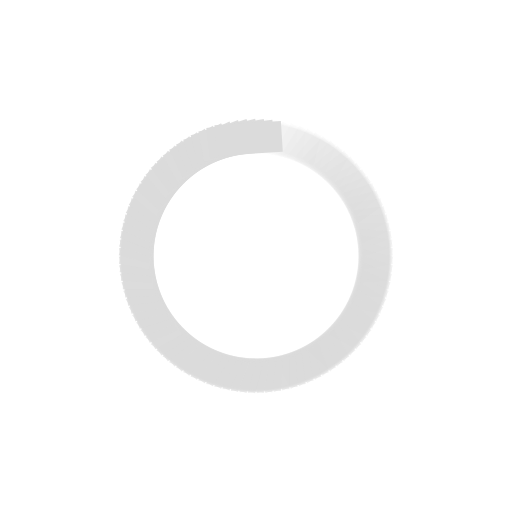
t = 0.00 s
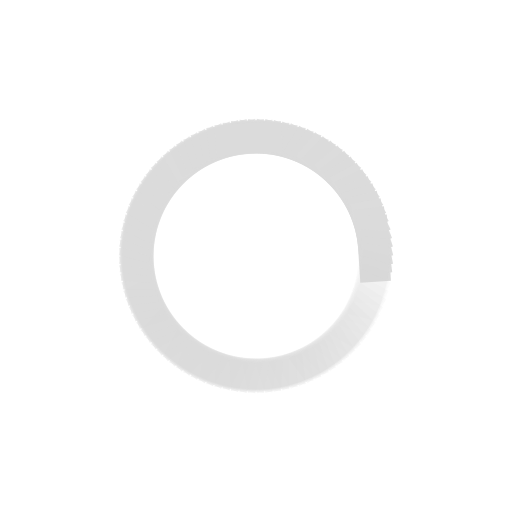
t = 0.25 s
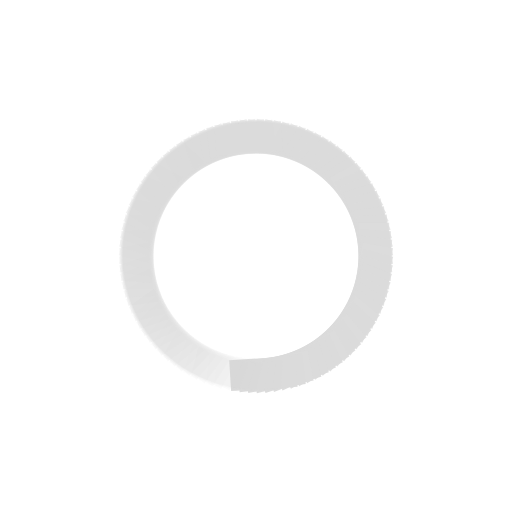
t = 0.50 s
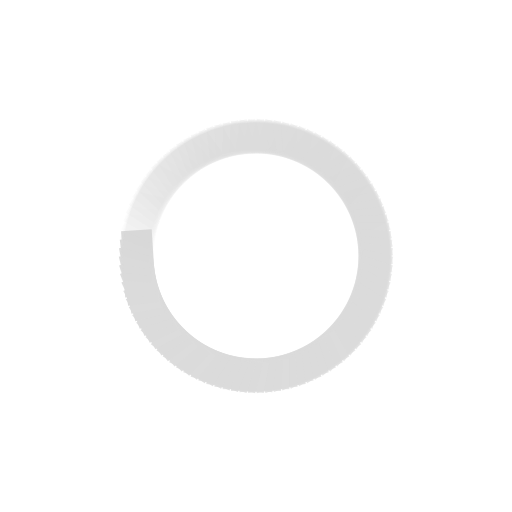
t = 0.75 s

The animated SVG that drew these frames (rendered in a browser with its animation timeline set to each time). Animation: 100 SMIL elements (animate=100); one cycle of 1.00 s, repeats indefinitely.

<svg xmlns="http://www.w3.org/2000/svg" viewBox="0 0 100 100" preserveAspectRatio="xMidYMid" width="200" height="200" style="shape-rendering: auto; display: block; background: rgba(255, 255, 255, 0);" xmlns:xlink="http://www.w3.org/1999/xlink"><g><g transform="rotate(0 50 50)">
  <rect fill="#dbdbdb" height="6" width="13" ry="0" rx="0" y="24" x="43.5">
    <animate repeatCount="indefinite" begin="-0.99s" dur="1s" keyTimes="0;1" values="1;0" attributeName="opacity"></animate>
  </rect>
</g><g transform="rotate(3.6 50 50)">
  <rect fill="#dbdbdb" height="6" width="13" ry="0" rx="0" y="24" x="43.5">
    <animate repeatCount="indefinite" begin="-0.98s" dur="1s" keyTimes="0;1" values="1;0" attributeName="opacity"></animate>
  </rect>
</g><g transform="rotate(7.2 50 50)">
  <rect fill="#dbdbdb" height="6" width="13" ry="0" rx="0" y="24" x="43.5">
    <animate repeatCount="indefinite" begin="-0.97s" dur="1s" keyTimes="0;1" values="1;0" attributeName="opacity"></animate>
  </rect>
</g><g transform="rotate(10.8 50 50)">
  <rect fill="#dbdbdb" height="6" width="13" ry="0" rx="0" y="24" x="43.5">
    <animate repeatCount="indefinite" begin="-0.96s" dur="1s" keyTimes="0;1" values="1;0" attributeName="opacity"></animate>
  </rect>
</g><g transform="rotate(14.4 50 50)">
  <rect fill="#dbdbdb" height="6" width="13" ry="0" rx="0" y="24" x="43.5">
    <animate repeatCount="indefinite" begin="-0.95s" dur="1s" keyTimes="0;1" values="1;0" attributeName="opacity"></animate>
  </rect>
</g><g transform="rotate(18 50 50)">
  <rect fill="#dbdbdb" height="6" width="13" ry="0" rx="0" y="24" x="43.5">
    <animate repeatCount="indefinite" begin="-0.94s" dur="1s" keyTimes="0;1" values="1;0" attributeName="opacity"></animate>
  </rect>
</g><g transform="rotate(21.6 50 50)">
  <rect fill="#dbdbdb" height="6" width="13" ry="0" rx="0" y="24" x="43.5">
    <animate repeatCount="indefinite" begin="-0.93s" dur="1s" keyTimes="0;1" values="1;0" attributeName="opacity"></animate>
  </rect>
</g><g transform="rotate(25.2 50 50)">
  <rect fill="#dbdbdb" height="6" width="13" ry="0" rx="0" y="24" x="43.5">
    <animate repeatCount="indefinite" begin="-0.92s" dur="1s" keyTimes="0;1" values="1;0" attributeName="opacity"></animate>
  </rect>
</g><g transform="rotate(28.8 50 50)">
  <rect fill="#dbdbdb" height="6" width="13" ry="0" rx="0" y="24" x="43.5">
    <animate repeatCount="indefinite" begin="-0.91s" dur="1s" keyTimes="0;1" values="1;0" attributeName="opacity"></animate>
  </rect>
</g><g transform="rotate(32.4 50 50)">
  <rect fill="#dbdbdb" height="6" width="13" ry="0" rx="0" y="24" x="43.5">
    <animate repeatCount="indefinite" begin="-0.9s" dur="1s" keyTimes="0;1" values="1;0" attributeName="opacity"></animate>
  </rect>
</g><g transform="rotate(36 50 50)">
  <rect fill="#dbdbdb" height="6" width="13" ry="0" rx="0" y="24" x="43.5">
    <animate repeatCount="indefinite" begin="-0.89s" dur="1s" keyTimes="0;1" values="1;0" attributeName="opacity"></animate>
  </rect>
</g><g transform="rotate(39.6 50 50)">
  <rect fill="#dbdbdb" height="6" width="13" ry="0" rx="0" y="24" x="43.5">
    <animate repeatCount="indefinite" begin="-0.88s" dur="1s" keyTimes="0;1" values="1;0" attributeName="opacity"></animate>
  </rect>
</g><g transform="rotate(43.2 50 50)">
  <rect fill="#dbdbdb" height="6" width="13" ry="0" rx="0" y="24" x="43.5">
    <animate repeatCount="indefinite" begin="-0.87s" dur="1s" keyTimes="0;1" values="1;0" attributeName="opacity"></animate>
  </rect>
</g><g transform="rotate(46.8 50 50)">
  <rect fill="#dbdbdb" height="6" width="13" ry="0" rx="0" y="24" x="43.5">
    <animate repeatCount="indefinite" begin="-0.86s" dur="1s" keyTimes="0;1" values="1;0" attributeName="opacity"></animate>
  </rect>
</g><g transform="rotate(50.4 50 50)">
  <rect fill="#dbdbdb" height="6" width="13" ry="0" rx="0" y="24" x="43.5">
    <animate repeatCount="indefinite" begin="-0.85s" dur="1s" keyTimes="0;1" values="1;0" attributeName="opacity"></animate>
  </rect>
</g><g transform="rotate(54 50 50)">
  <rect fill="#dbdbdb" height="6" width="13" ry="0" rx="0" y="24" x="43.5">
    <animate repeatCount="indefinite" begin="-0.84s" dur="1s" keyTimes="0;1" values="1;0" attributeName="opacity"></animate>
  </rect>
</g><g transform="rotate(57.6 50 50)">
  <rect fill="#dbdbdb" height="6" width="13" ry="0" rx="0" y="24" x="43.5">
    <animate repeatCount="indefinite" begin="-0.83s" dur="1s" keyTimes="0;1" values="1;0" attributeName="opacity"></animate>
  </rect>
</g><g transform="rotate(61.2 50 50)">
  <rect fill="#dbdbdb" height="6" width="13" ry="0" rx="0" y="24" x="43.5">
    <animate repeatCount="indefinite" begin="-0.82s" dur="1s" keyTimes="0;1" values="1;0" attributeName="opacity"></animate>
  </rect>
</g><g transform="rotate(64.8 50 50)">
  <rect fill="#dbdbdb" height="6" width="13" ry="0" rx="0" y="24" x="43.5">
    <animate repeatCount="indefinite" begin="-0.81s" dur="1s" keyTimes="0;1" values="1;0" attributeName="opacity"></animate>
  </rect>
</g><g transform="rotate(68.4 50 50)">
  <rect fill="#dbdbdb" height="6" width="13" ry="0" rx="0" y="24" x="43.5">
    <animate repeatCount="indefinite" begin="-0.8s" dur="1s" keyTimes="0;1" values="1;0" attributeName="opacity"></animate>
  </rect>
</g><g transform="rotate(72 50 50)">
  <rect fill="#dbdbdb" height="6" width="13" ry="0" rx="0" y="24" x="43.5">
    <animate repeatCount="indefinite" begin="-0.79s" dur="1s" keyTimes="0;1" values="1;0" attributeName="opacity"></animate>
  </rect>
</g><g transform="rotate(75.6 50 50)">
  <rect fill="#dbdbdb" height="6" width="13" ry="0" rx="0" y="24" x="43.5">
    <animate repeatCount="indefinite" begin="-0.78s" dur="1s" keyTimes="0;1" values="1;0" attributeName="opacity"></animate>
  </rect>
</g><g transform="rotate(79.2 50 50)">
  <rect fill="#dbdbdb" height="6" width="13" ry="0" rx="0" y="24" x="43.5">
    <animate repeatCount="indefinite" begin="-0.77s" dur="1s" keyTimes="0;1" values="1;0" attributeName="opacity"></animate>
  </rect>
</g><g transform="rotate(82.8 50 50)">
  <rect fill="#dbdbdb" height="6" width="13" ry="0" rx="0" y="24" x="43.5">
    <animate repeatCount="indefinite" begin="-0.76s" dur="1s" keyTimes="0;1" values="1;0" attributeName="opacity"></animate>
  </rect>
</g><g transform="rotate(86.4 50 50)">
  <rect fill="#dbdbdb" height="6" width="13" ry="0" rx="0" y="24" x="43.5">
    <animate repeatCount="indefinite" begin="-0.75s" dur="1s" keyTimes="0;1" values="1;0" attributeName="opacity"></animate>
  </rect>
</g><g transform="rotate(90 50 50)">
  <rect fill="#dbdbdb" height="6" width="13" ry="0" rx="0" y="24" x="43.5">
    <animate repeatCount="indefinite" begin="-0.74s" dur="1s" keyTimes="0;1" values="1;0" attributeName="opacity"></animate>
  </rect>
</g><g transform="rotate(93.6 50 50)">
  <rect fill="#dbdbdb" height="6" width="13" ry="0" rx="0" y="24" x="43.5">
    <animate repeatCount="indefinite" begin="-0.73s" dur="1s" keyTimes="0;1" values="1;0" attributeName="opacity"></animate>
  </rect>
</g><g transform="rotate(97.2 50 50)">
  <rect fill="#dbdbdb" height="6" width="13" ry="0" rx="0" y="24" x="43.5">
    <animate repeatCount="indefinite" begin="-0.72s" dur="1s" keyTimes="0;1" values="1;0" attributeName="opacity"></animate>
  </rect>
</g><g transform="rotate(100.8 50 50)">
  <rect fill="#dbdbdb" height="6" width="13" ry="0" rx="0" y="24" x="43.5">
    <animate repeatCount="indefinite" begin="-0.71s" dur="1s" keyTimes="0;1" values="1;0" attributeName="opacity"></animate>
  </rect>
</g><g transform="rotate(104.4 50 50)">
  <rect fill="#dbdbdb" height="6" width="13" ry="0" rx="0" y="24" x="43.5">
    <animate repeatCount="indefinite" begin="-0.7s" dur="1s" keyTimes="0;1" values="1;0" attributeName="opacity"></animate>
  </rect>
</g><g transform="rotate(108 50 50)">
  <rect fill="#dbdbdb" height="6" width="13" ry="0" rx="0" y="24" x="43.5">
    <animate repeatCount="indefinite" begin="-0.69s" dur="1s" keyTimes="0;1" values="1;0" attributeName="opacity"></animate>
  </rect>
</g><g transform="rotate(111.6 50 50)">
  <rect fill="#dbdbdb" height="6" width="13" ry="0" rx="0" y="24" x="43.5">
    <animate repeatCount="indefinite" begin="-0.68s" dur="1s" keyTimes="0;1" values="1;0" attributeName="opacity"></animate>
  </rect>
</g><g transform="rotate(115.2 50 50)">
  <rect fill="#dbdbdb" height="6" width="13" ry="0" rx="0" y="24" x="43.5">
    <animate repeatCount="indefinite" begin="-0.67s" dur="1s" keyTimes="0;1" values="1;0" attributeName="opacity"></animate>
  </rect>
</g><g transform="rotate(118.8 50 50)">
  <rect fill="#dbdbdb" height="6" width="13" ry="0" rx="0" y="24" x="43.5">
    <animate repeatCount="indefinite" begin="-0.66s" dur="1s" keyTimes="0;1" values="1;0" attributeName="opacity"></animate>
  </rect>
</g><g transform="rotate(122.4 50 50)">
  <rect fill="#dbdbdb" height="6" width="13" ry="0" rx="0" y="24" x="43.5">
    <animate repeatCount="indefinite" begin="-0.65s" dur="1s" keyTimes="0;1" values="1;0" attributeName="opacity"></animate>
  </rect>
</g><g transform="rotate(126 50 50)">
  <rect fill="#dbdbdb" height="6" width="13" ry="0" rx="0" y="24" x="43.5">
    <animate repeatCount="indefinite" begin="-0.64s" dur="1s" keyTimes="0;1" values="1;0" attributeName="opacity"></animate>
  </rect>
</g><g transform="rotate(129.6 50 50)">
  <rect fill="#dbdbdb" height="6" width="13" ry="0" rx="0" y="24" x="43.5">
    <animate repeatCount="indefinite" begin="-0.63s" dur="1s" keyTimes="0;1" values="1;0" attributeName="opacity"></animate>
  </rect>
</g><g transform="rotate(133.2 50 50)">
  <rect fill="#dbdbdb" height="6" width="13" ry="0" rx="0" y="24" x="43.5">
    <animate repeatCount="indefinite" begin="-0.62s" dur="1s" keyTimes="0;1" values="1;0" attributeName="opacity"></animate>
  </rect>
</g><g transform="rotate(136.8 50 50)">
  <rect fill="#dbdbdb" height="6" width="13" ry="0" rx="0" y="24" x="43.5">
    <animate repeatCount="indefinite" begin="-0.61s" dur="1s" keyTimes="0;1" values="1;0" attributeName="opacity"></animate>
  </rect>
</g><g transform="rotate(140.4 50 50)">
  <rect fill="#dbdbdb" height="6" width="13" ry="0" rx="0" y="24" x="43.5">
    <animate repeatCount="indefinite" begin="-0.6s" dur="1s" keyTimes="0;1" values="1;0" attributeName="opacity"></animate>
  </rect>
</g><g transform="rotate(144 50 50)">
  <rect fill="#dbdbdb" height="6" width="13" ry="0" rx="0" y="24" x="43.5">
    <animate repeatCount="indefinite" begin="-0.59s" dur="1s" keyTimes="0;1" values="1;0" attributeName="opacity"></animate>
  </rect>
</g><g transform="rotate(147.6 50 50)">
  <rect fill="#dbdbdb" height="6" width="13" ry="0" rx="0" y="24" x="43.5">
    <animate repeatCount="indefinite" begin="-0.58s" dur="1s" keyTimes="0;1" values="1;0" attributeName="opacity"></animate>
  </rect>
</g><g transform="rotate(151.2 50 50)">
  <rect fill="#dbdbdb" height="6" width="13" ry="0" rx="0" y="24" x="43.5">
    <animate repeatCount="indefinite" begin="-0.57s" dur="1s" keyTimes="0;1" values="1;0" attributeName="opacity"></animate>
  </rect>
</g><g transform="rotate(154.8 50 50)">
  <rect fill="#dbdbdb" height="6" width="13" ry="0" rx="0" y="24" x="43.5">
    <animate repeatCount="indefinite" begin="-0.56s" dur="1s" keyTimes="0;1" values="1;0" attributeName="opacity"></animate>
  </rect>
</g><g transform="rotate(158.4 50 50)">
  <rect fill="#dbdbdb" height="6" width="13" ry="0" rx="0" y="24" x="43.5">
    <animate repeatCount="indefinite" begin="-0.55s" dur="1s" keyTimes="0;1" values="1;0" attributeName="opacity"></animate>
  </rect>
</g><g transform="rotate(162 50 50)">
  <rect fill="#dbdbdb" height="6" width="13" ry="0" rx="0" y="24" x="43.5">
    <animate repeatCount="indefinite" begin="-0.54s" dur="1s" keyTimes="0;1" values="1;0" attributeName="opacity"></animate>
  </rect>
</g><g transform="rotate(165.6 50 50)">
  <rect fill="#dbdbdb" height="6" width="13" ry="0" rx="0" y="24" x="43.5">
    <animate repeatCount="indefinite" begin="-0.53s" dur="1s" keyTimes="0;1" values="1;0" attributeName="opacity"></animate>
  </rect>
</g><g transform="rotate(169.2 50 50)">
  <rect fill="#dbdbdb" height="6" width="13" ry="0" rx="0" y="24" x="43.5">
    <animate repeatCount="indefinite" begin="-0.52s" dur="1s" keyTimes="0;1" values="1;0" attributeName="opacity"></animate>
  </rect>
</g><g transform="rotate(172.8 50 50)">
  <rect fill="#dbdbdb" height="6" width="13" ry="0" rx="0" y="24" x="43.5">
    <animate repeatCount="indefinite" begin="-0.51s" dur="1s" keyTimes="0;1" values="1;0" attributeName="opacity"></animate>
  </rect>
</g><g transform="rotate(176.4 50 50)">
  <rect fill="#dbdbdb" height="6" width="13" ry="0" rx="0" y="24" x="43.5">
    <animate repeatCount="indefinite" begin="-0.5s" dur="1s" keyTimes="0;1" values="1;0" attributeName="opacity"></animate>
  </rect>
</g><g transform="rotate(180 50 50)">
  <rect fill="#dbdbdb" height="6" width="13" ry="0" rx="0" y="24" x="43.5">
    <animate repeatCount="indefinite" begin="-0.49s" dur="1s" keyTimes="0;1" values="1;0" attributeName="opacity"></animate>
  </rect>
</g><g transform="rotate(183.6 50 50)">
  <rect fill="#dbdbdb" height="6" width="13" ry="0" rx="0" y="24" x="43.5">
    <animate repeatCount="indefinite" begin="-0.48s" dur="1s" keyTimes="0;1" values="1;0" attributeName="opacity"></animate>
  </rect>
</g><g transform="rotate(187.2 50 50)">
  <rect fill="#dbdbdb" height="6" width="13" ry="0" rx="0" y="24" x="43.5">
    <animate repeatCount="indefinite" begin="-0.47s" dur="1s" keyTimes="0;1" values="1;0" attributeName="opacity"></animate>
  </rect>
</g><g transform="rotate(190.8 50 50)">
  <rect fill="#dbdbdb" height="6" width="13" ry="0" rx="0" y="24" x="43.5">
    <animate repeatCount="indefinite" begin="-0.46s" dur="1s" keyTimes="0;1" values="1;0" attributeName="opacity"></animate>
  </rect>
</g><g transform="rotate(194.4 50 50)">
  <rect fill="#dbdbdb" height="6" width="13" ry="0" rx="0" y="24" x="43.5">
    <animate repeatCount="indefinite" begin="-0.45s" dur="1s" keyTimes="0;1" values="1;0" attributeName="opacity"></animate>
  </rect>
</g><g transform="rotate(198 50 50)">
  <rect fill="#dbdbdb" height="6" width="13" ry="0" rx="0" y="24" x="43.5">
    <animate repeatCount="indefinite" begin="-0.44s" dur="1s" keyTimes="0;1" values="1;0" attributeName="opacity"></animate>
  </rect>
</g><g transform="rotate(201.6 50 50)">
  <rect fill="#dbdbdb" height="6" width="13" ry="0" rx="0" y="24" x="43.5">
    <animate repeatCount="indefinite" begin="-0.43s" dur="1s" keyTimes="0;1" values="1;0" attributeName="opacity"></animate>
  </rect>
</g><g transform="rotate(205.2 50 50)">
  <rect fill="#dbdbdb" height="6" width="13" ry="0" rx="0" y="24" x="43.5">
    <animate repeatCount="indefinite" begin="-0.42s" dur="1s" keyTimes="0;1" values="1;0" attributeName="opacity"></animate>
  </rect>
</g><g transform="rotate(208.8 50 50)">
  <rect fill="#dbdbdb" height="6" width="13" ry="0" rx="0" y="24" x="43.5">
    <animate repeatCount="indefinite" begin="-0.41s" dur="1s" keyTimes="0;1" values="1;0" attributeName="opacity"></animate>
  </rect>
</g><g transform="rotate(212.4 50 50)">
  <rect fill="#dbdbdb" height="6" width="13" ry="0" rx="0" y="24" x="43.5">
    <animate repeatCount="indefinite" begin="-0.4s" dur="1s" keyTimes="0;1" values="1;0" attributeName="opacity"></animate>
  </rect>
</g><g transform="rotate(216 50 50)">
  <rect fill="#dbdbdb" height="6" width="13" ry="0" rx="0" y="24" x="43.5">
    <animate repeatCount="indefinite" begin="-0.39s" dur="1s" keyTimes="0;1" values="1;0" attributeName="opacity"></animate>
  </rect>
</g><g transform="rotate(219.6 50 50)">
  <rect fill="#dbdbdb" height="6" width="13" ry="0" rx="0" y="24" x="43.5">
    <animate repeatCount="indefinite" begin="-0.38s" dur="1s" keyTimes="0;1" values="1;0" attributeName="opacity"></animate>
  </rect>
</g><g transform="rotate(223.2 50 50)">
  <rect fill="#dbdbdb" height="6" width="13" ry="0" rx="0" y="24" x="43.5">
    <animate repeatCount="indefinite" begin="-0.37s" dur="1s" keyTimes="0;1" values="1;0" attributeName="opacity"></animate>
  </rect>
</g><g transform="rotate(226.8 50 50)">
  <rect fill="#dbdbdb" height="6" width="13" ry="0" rx="0" y="24" x="43.5">
    <animate repeatCount="indefinite" begin="-0.36s" dur="1s" keyTimes="0;1" values="1;0" attributeName="opacity"></animate>
  </rect>
</g><g transform="rotate(230.4 50 50)">
  <rect fill="#dbdbdb" height="6" width="13" ry="0" rx="0" y="24" x="43.5">
    <animate repeatCount="indefinite" begin="-0.35s" dur="1s" keyTimes="0;1" values="1;0" attributeName="opacity"></animate>
  </rect>
</g><g transform="rotate(234 50 50)">
  <rect fill="#dbdbdb" height="6" width="13" ry="0" rx="0" y="24" x="43.5">
    <animate repeatCount="indefinite" begin="-0.34s" dur="1s" keyTimes="0;1" values="1;0" attributeName="opacity"></animate>
  </rect>
</g><g transform="rotate(237.6 50 50)">
  <rect fill="#dbdbdb" height="6" width="13" ry="0" rx="0" y="24" x="43.5">
    <animate repeatCount="indefinite" begin="-0.33s" dur="1s" keyTimes="0;1" values="1;0" attributeName="opacity"></animate>
  </rect>
</g><g transform="rotate(241.2 50 50)">
  <rect fill="#dbdbdb" height="6" width="13" ry="0" rx="0" y="24" x="43.5">
    <animate repeatCount="indefinite" begin="-0.32s" dur="1s" keyTimes="0;1" values="1;0" attributeName="opacity"></animate>
  </rect>
</g><g transform="rotate(244.8 50 50)">
  <rect fill="#dbdbdb" height="6" width="13" ry="0" rx="0" y="24" x="43.5">
    <animate repeatCount="indefinite" begin="-0.31s" dur="1s" keyTimes="0;1" values="1;0" attributeName="opacity"></animate>
  </rect>
</g><g transform="rotate(248.4 50 50)">
  <rect fill="#dbdbdb" height="6" width="13" ry="0" rx="0" y="24" x="43.5">
    <animate repeatCount="indefinite" begin="-0.3s" dur="1s" keyTimes="0;1" values="1;0" attributeName="opacity"></animate>
  </rect>
</g><g transform="rotate(252 50 50)">
  <rect fill="#dbdbdb" height="6" width="13" ry="0" rx="0" y="24" x="43.5">
    <animate repeatCount="indefinite" begin="-0.29s" dur="1s" keyTimes="0;1" values="1;0" attributeName="opacity"></animate>
  </rect>
</g><g transform="rotate(255.6 50 50)">
  <rect fill="#dbdbdb" height="6" width="13" ry="0" rx="0" y="24" x="43.5">
    <animate repeatCount="indefinite" begin="-0.28s" dur="1s" keyTimes="0;1" values="1;0" attributeName="opacity"></animate>
  </rect>
</g><g transform="rotate(259.2 50 50)">
  <rect fill="#dbdbdb" height="6" width="13" ry="0" rx="0" y="24" x="43.5">
    <animate repeatCount="indefinite" begin="-0.27s" dur="1s" keyTimes="0;1" values="1;0" attributeName="opacity"></animate>
  </rect>
</g><g transform="rotate(262.8 50 50)">
  <rect fill="#dbdbdb" height="6" width="13" ry="0" rx="0" y="24" x="43.5">
    <animate repeatCount="indefinite" begin="-0.26s" dur="1s" keyTimes="0;1" values="1;0" attributeName="opacity"></animate>
  </rect>
</g><g transform="rotate(266.4 50 50)">
  <rect fill="#dbdbdb" height="6" width="13" ry="0" rx="0" y="24" x="43.5">
    <animate repeatCount="indefinite" begin="-0.25s" dur="1s" keyTimes="0;1" values="1;0" attributeName="opacity"></animate>
  </rect>
</g><g transform="rotate(270 50 50)">
  <rect fill="#dbdbdb" height="6" width="13" ry="0" rx="0" y="24" x="43.5">
    <animate repeatCount="indefinite" begin="-0.24s" dur="1s" keyTimes="0;1" values="1;0" attributeName="opacity"></animate>
  </rect>
</g><g transform="rotate(273.6 50 50)">
  <rect fill="#dbdbdb" height="6" width="13" ry="0" rx="0" y="24" x="43.5">
    <animate repeatCount="indefinite" begin="-0.23s" dur="1s" keyTimes="0;1" values="1;0" attributeName="opacity"></animate>
  </rect>
</g><g transform="rotate(277.2 50 50)">
  <rect fill="#dbdbdb" height="6" width="13" ry="0" rx="0" y="24" x="43.5">
    <animate repeatCount="indefinite" begin="-0.22s" dur="1s" keyTimes="0;1" values="1;0" attributeName="opacity"></animate>
  </rect>
</g><g transform="rotate(280.8 50 50)">
  <rect fill="#dbdbdb" height="6" width="13" ry="0" rx="0" y="24" x="43.5">
    <animate repeatCount="indefinite" begin="-0.21s" dur="1s" keyTimes="0;1" values="1;0" attributeName="opacity"></animate>
  </rect>
</g><g transform="rotate(284.4 50 50)">
  <rect fill="#dbdbdb" height="6" width="13" ry="0" rx="0" y="24" x="43.5">
    <animate repeatCount="indefinite" begin="-0.2s" dur="1s" keyTimes="0;1" values="1;0" attributeName="opacity"></animate>
  </rect>
</g><g transform="rotate(288 50 50)">
  <rect fill="#dbdbdb" height="6" width="13" ry="0" rx="0" y="24" x="43.5">
    <animate repeatCount="indefinite" begin="-0.19s" dur="1s" keyTimes="0;1" values="1;0" attributeName="opacity"></animate>
  </rect>
</g><g transform="rotate(291.6 50 50)">
  <rect fill="#dbdbdb" height="6" width="13" ry="0" rx="0" y="24" x="43.5">
    <animate repeatCount="indefinite" begin="-0.18s" dur="1s" keyTimes="0;1" values="1;0" attributeName="opacity"></animate>
  </rect>
</g><g transform="rotate(295.2 50 50)">
  <rect fill="#dbdbdb" height="6" width="13" ry="0" rx="0" y="24" x="43.5">
    <animate repeatCount="indefinite" begin="-0.17s" dur="1s" keyTimes="0;1" values="1;0" attributeName="opacity"></animate>
  </rect>
</g><g transform="rotate(298.8 50 50)">
  <rect fill="#dbdbdb" height="6" width="13" ry="0" rx="0" y="24" x="43.5">
    <animate repeatCount="indefinite" begin="-0.16s" dur="1s" keyTimes="0;1" values="1;0" attributeName="opacity"></animate>
  </rect>
</g><g transform="rotate(302.4 50 50)">
  <rect fill="#dbdbdb" height="6" width="13" ry="0" rx="0" y="24" x="43.5">
    <animate repeatCount="indefinite" begin="-0.15s" dur="1s" keyTimes="0;1" values="1;0" attributeName="opacity"></animate>
  </rect>
</g><g transform="rotate(306 50 50)">
  <rect fill="#dbdbdb" height="6" width="13" ry="0" rx="0" y="24" x="43.5">
    <animate repeatCount="indefinite" begin="-0.14s" dur="1s" keyTimes="0;1" values="1;0" attributeName="opacity"></animate>
  </rect>
</g><g transform="rotate(309.6 50 50)">
  <rect fill="#dbdbdb" height="6" width="13" ry="0" rx="0" y="24" x="43.5">
    <animate repeatCount="indefinite" begin="-0.13s" dur="1s" keyTimes="0;1" values="1;0" attributeName="opacity"></animate>
  </rect>
</g><g transform="rotate(313.2 50 50)">
  <rect fill="#dbdbdb" height="6" width="13" ry="0" rx="0" y="24" x="43.5">
    <animate repeatCount="indefinite" begin="-0.12s" dur="1s" keyTimes="0;1" values="1;0" attributeName="opacity"></animate>
  </rect>
</g><g transform="rotate(316.8 50 50)">
  <rect fill="#dbdbdb" height="6" width="13" ry="0" rx="0" y="24" x="43.5">
    <animate repeatCount="indefinite" begin="-0.11s" dur="1s" keyTimes="0;1" values="1;0" attributeName="opacity"></animate>
  </rect>
</g><g transform="rotate(320.4 50 50)">
  <rect fill="#dbdbdb" height="6" width="13" ry="0" rx="0" y="24" x="43.5">
    <animate repeatCount="indefinite" begin="-0.1s" dur="1s" keyTimes="0;1" values="1;0" attributeName="opacity"></animate>
  </rect>
</g><g transform="rotate(324 50 50)">
  <rect fill="#dbdbdb" height="6" width="13" ry="0" rx="0" y="24" x="43.5">
    <animate repeatCount="indefinite" begin="-0.09s" dur="1s" keyTimes="0;1" values="1;0" attributeName="opacity"></animate>
  </rect>
</g><g transform="rotate(327.6 50 50)">
  <rect fill="#dbdbdb" height="6" width="13" ry="0" rx="0" y="24" x="43.5">
    <animate repeatCount="indefinite" begin="-0.08s" dur="1s" keyTimes="0;1" values="1;0" attributeName="opacity"></animate>
  </rect>
</g><g transform="rotate(331.2 50 50)">
  <rect fill="#dbdbdb" height="6" width="13" ry="0" rx="0" y="24" x="43.5">
    <animate repeatCount="indefinite" begin="-0.07s" dur="1s" keyTimes="0;1" values="1;0" attributeName="opacity"></animate>
  </rect>
</g><g transform="rotate(334.8 50 50)">
  <rect fill="#dbdbdb" height="6" width="13" ry="0" rx="0" y="24" x="43.5">
    <animate repeatCount="indefinite" begin="-0.06s" dur="1s" keyTimes="0;1" values="1;0" attributeName="opacity"></animate>
  </rect>
</g><g transform="rotate(338.4 50 50)">
  <rect fill="#dbdbdb" height="6" width="13" ry="0" rx="0" y="24" x="43.5">
    <animate repeatCount="indefinite" begin="-0.05s" dur="1s" keyTimes="0;1" values="1;0" attributeName="opacity"></animate>
  </rect>
</g><g transform="rotate(342 50 50)">
  <rect fill="#dbdbdb" height="6" width="13" ry="0" rx="0" y="24" x="43.5">
    <animate repeatCount="indefinite" begin="-0.04s" dur="1s" keyTimes="0;1" values="1;0" attributeName="opacity"></animate>
  </rect>
</g><g transform="rotate(345.6 50 50)">
  <rect fill="#dbdbdb" height="6" width="13" ry="0" rx="0" y="24" x="43.5">
    <animate repeatCount="indefinite" begin="-0.03s" dur="1s" keyTimes="0;1" values="1;0" attributeName="opacity"></animate>
  </rect>
</g><g transform="rotate(349.2 50 50)">
  <rect fill="#dbdbdb" height="6" width="13" ry="0" rx="0" y="24" x="43.5">
    <animate repeatCount="indefinite" begin="-0.02s" dur="1s" keyTimes="0;1" values="1;0" attributeName="opacity"></animate>
  </rect>
</g><g transform="rotate(352.8 50 50)">
  <rect fill="#dbdbdb" height="6" width="13" ry="0" rx="0" y="24" x="43.5">
    <animate repeatCount="indefinite" begin="-0.01s" dur="1s" keyTimes="0;1" values="1;0" attributeName="opacity"></animate>
  </rect>
</g><g transform="rotate(356.4 50 50)">
  <rect fill="#dbdbdb" height="6" width="13" ry="0" rx="0" y="24" x="43.5">
    <animate repeatCount="indefinite" begin="0s" dur="1s" keyTimes="0;1" values="1;0" attributeName="opacity"></animate>
  </rect>
</g><g></g></g><!-- [ldio] generated by https://loading.io --></svg>